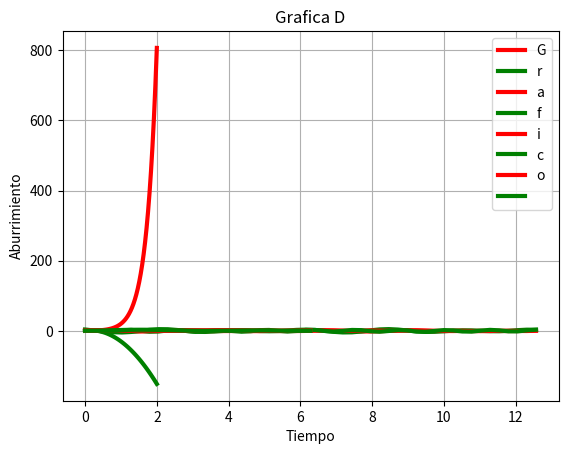

The matplotlib source for this figure:
#EJERCICIO 2
# [redacted]
import math as m
import matplotlib.pyplot as plt
import numpy as np
x=np.linspace(0,4*m.pi)
s=np.cos(2*x)+(np.sin(3*x))
v=-2*np.sin(2*x)+3*np.cos(3*x)
plt.plot(x,s,linewidth=3,color='r',label='Linea Sen-Cos')
plt.plot(x,v,linewidth=3,color='g',label='Linea 2Sen-2Cos')
plt.legend('Grafico Comparativo')
plt.title("Grafica A")
plt.xlabel('Tiempo')
plt.ylabel('Aburrimiento')
plt.grid(True)
plt.show()
x=np.linspace(0,2)
s=x*(m.e**(3*x))
g=(m.e**m.e*x)*(1-3*x)
plt.plot(x,s,linewidth=3,color='r',label='Linea Sen-Cos')
plt.plot(x,g,linewidth=3,color='g',label='Linea 2Sen-2Cos')
plt.legend('Grafico Comparativo')
plt.title("Grafica B")
plt.xlabel('Tiempo')
plt.ylabel('Aburrimiento')
plt.grid(True)
plt.show()
t=np.linspace(0,4*m.pi)
f=(np.sin(3*t))*np.cos(2*t)
g=(1/2)*(np.cos(t))+(5/2)*(np.cos(5*t))
plt.plot(t,f,linewidth=3,color='r',label='Linea Sen-Cos')
plt.plot(t,g,linewidth=3,color='g',label='Linea 2Sen-2Cos')
plt.legend('Grafico Comparativo')
plt.title("Grafica C")
plt.xlabel('Tiempo')
plt.ylabel('Aburrimiento')
plt.grid(True)
plt.show()
t=np.linspace(0,2*m.pi)
u=1+2*np.sin(t)*np.cos(t)
i=(1+2*np.sin(t))*np.sin(t)
plt.plot(t,u,linewidth=3,color='r',label='Linea Sen-Cos')
plt.plot(t,i,linewidth=3,color='g',label='Linea 2Sen-2Cos')
plt.legend('Grafico Comparativo')
plt.title("Grafica D")
plt.xlabel('Tiempo')
plt.ylabel('Aburrimiento')
plt.grid(True)
plt.show()
